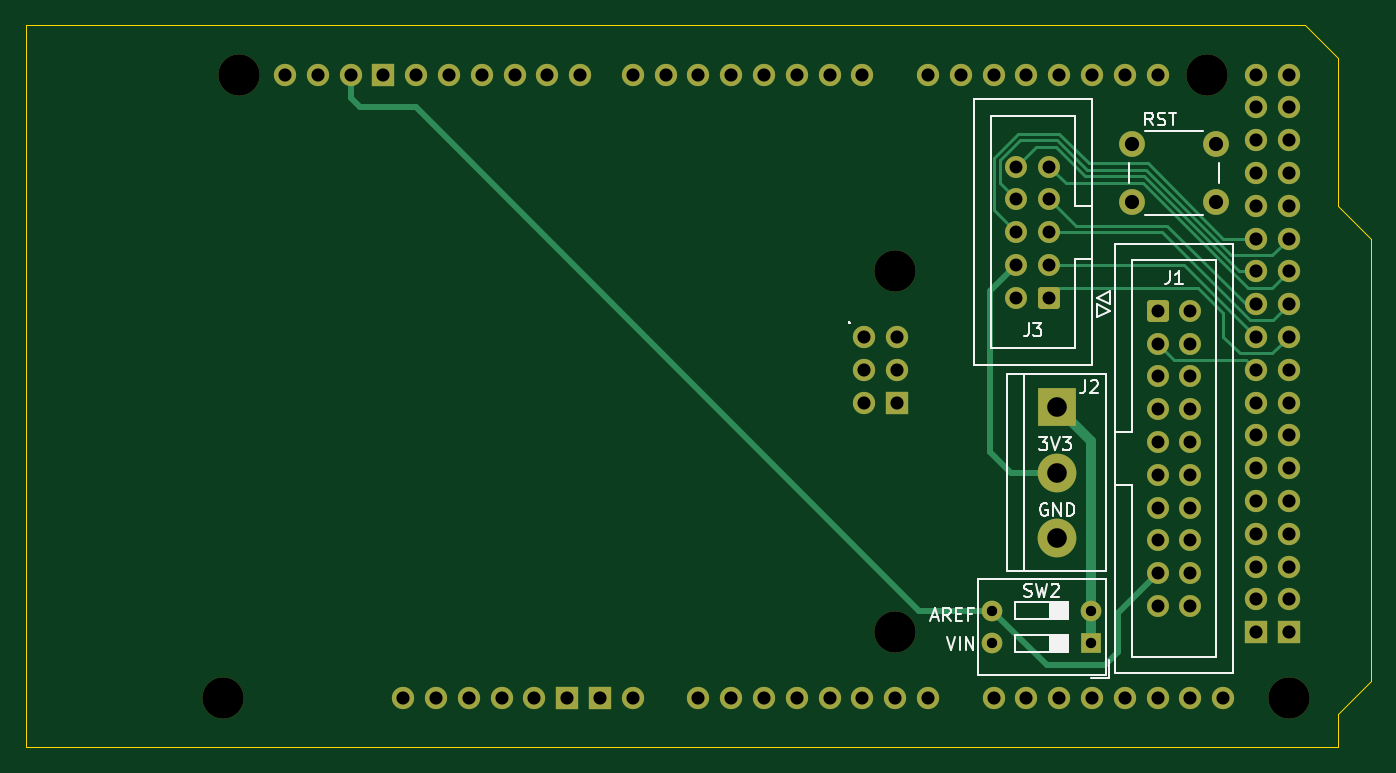
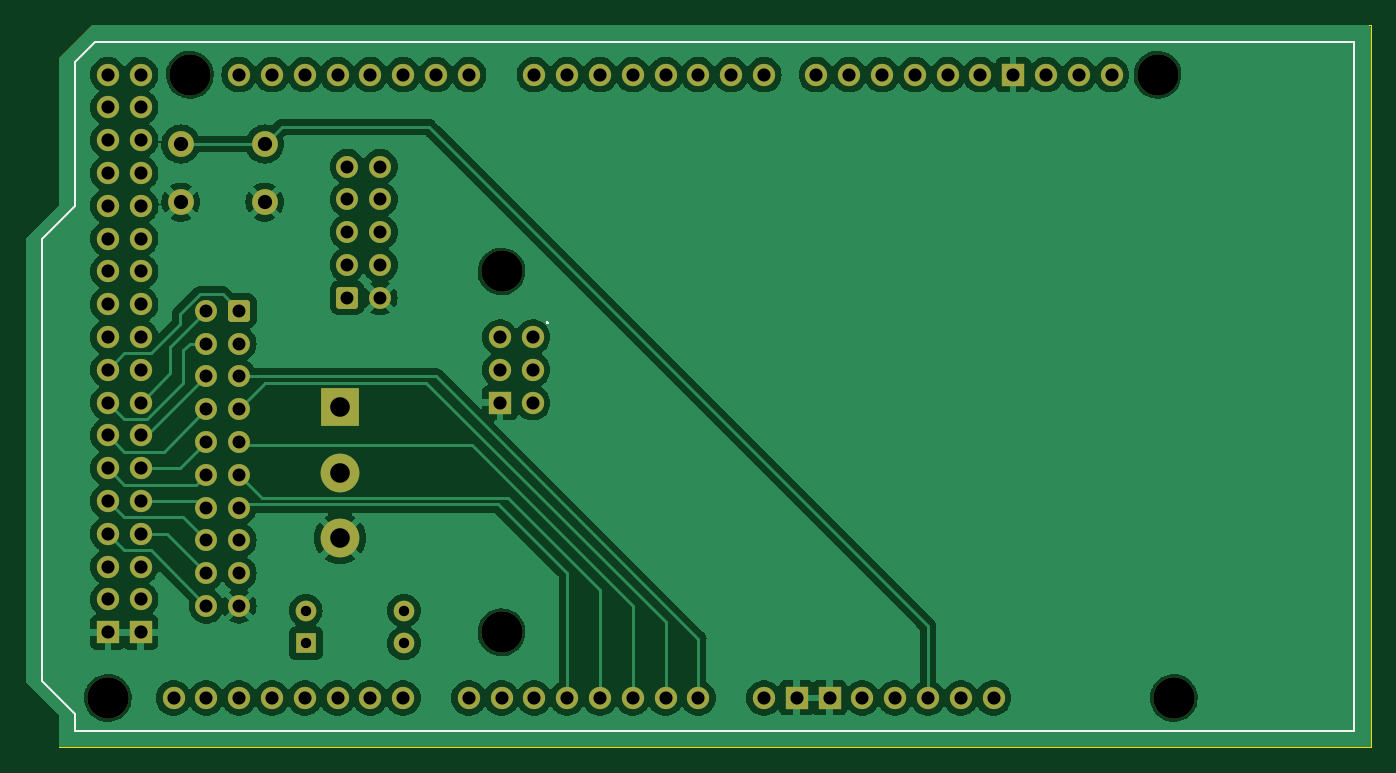
Circuit board: 11 layer files. Board 104.1 x 55.9 mm.
- bottom_copper: Control Panel Mega Shield-B_Cu.gbr (154676 bytes)
- bottom_mask: Control Panel Mega Shield-B_Mask.gbr (4919 bytes)
- paste: Control Panel Mega Shield-B_Paste.gbr (465 bytes)
- bottom_silk: Control Panel Mega Shield-B_Silkscreen.gbr (1122 bytes)
- outline: Control Panel Mega Shield-Edge_Cuts.gbr (736 bytes)
- top_copper: Control Panel Mega Shield-F_Cu.gbr (14114 bytes)
- top_mask: Control Panel Mega Shield-F_Mask.gbr (4919 bytes)
- paste: Control Panel Mega Shield-F_Paste.gbr (465 bytes)
- top_silk: Control Panel Mega Shield-F_Silkscreen.gbr (13653 bytes)
- drill: Control Panel Mega Shield-NPTH.drl (395 bytes)
- drill: Control Panel Mega Shield-PTH.drl (2023 bytes)

=== bottom_copper: Control Panel Mega Shield-B_Cu.gbr (154676 bytes, source omitted) ===
=== bottom_mask: Control Panel Mega Shield-B_Mask.gbr ===
%TF.GenerationSoftware,KiCad,Pcbnew,7.0.6*%
%TF.CreationDate,2023-09-19T12:42:17+08:00*%
%TF.ProjectId,Control Panel Mega Shield,436f6e74-726f-46c2-9050-616e656c204d,0*%
%TF.SameCoordinates,Original*%
%TF.FileFunction,Soldermask,Bot*%
%TF.FilePolarity,Negative*%
%FSLAX46Y46*%
G04 Gerber Fmt 4.6, Leading zero omitted, Abs format (unit mm)*
G04 Created by KiCad (PCBNEW 7.0.6) date 2023-09-19 12:42:17*
%MOMM*%
%LPD*%
G01*
G04 APERTURE LIST*
G04 Aperture macros list*
%AMRoundRect*
0 Rectangle with rounded corners*
0 $1 Rounding radius*
0 $2 $3 $4 $5 $6 $7 $8 $9 X,Y pos of 4 corners*
0 Add a 4 corners polygon primitive as box body*
4,1,4,$2,$3,$4,$5,$6,$7,$8,$9,$2,$3,0*
0 Add four circle primitives for the rounded corners*
1,1,$1+$1,$2,$3*
1,1,$1+$1,$4,$5*
1,1,$1+$1,$6,$7*
1,1,$1+$1,$8,$9*
0 Add four rect primitives between the rounded corners*
20,1,$1+$1,$2,$3,$4,$5,0*
20,1,$1+$1,$4,$5,$6,$7,0*
20,1,$1+$1,$6,$7,$8,$9,0*
20,1,$1+$1,$8,$9,$2,$3,0*%
G04 Aperture macros list end*
%ADD10R,1.600000X1.600000*%
%ADD11O,1.600000X1.600000*%
%ADD12C,2.000000*%
%ADD13C,1.700000*%
%ADD14RoundRect,0.250000X-0.600000X-0.600000X0.600000X-0.600000X0.600000X0.600000X-0.600000X0.600000X0*%
%ADD15RoundRect,0.250000X0.600000X0.600000X-0.600000X0.600000X-0.600000X-0.600000X0.600000X-0.600000X0*%
%ADD16C,3.000000*%
%ADD17R,3.000000X3.000000*%
%ADD18C,3.200000*%
%ADD19O,1.727200X1.727200*%
%ADD20R,1.727200X1.727200*%
G04 APERTURE END LIST*
D10*
%TO.C,SW2*%
X81200000Y-46576000D03*
D11*
X81200000Y-44036000D03*
X73580000Y-44036000D03*
X73580000Y-46576000D03*
%TD*%
D12*
%TO.C,SW1*%
X90880000Y-12410000D03*
X84380000Y-12410000D03*
X90880000Y-7910000D03*
X84380000Y-7910000D03*
%TD*%
D13*
%TO.C,J1*%
X88900000Y-43688000D03*
X86360000Y-43688000D03*
X88900000Y-41148000D03*
X86360000Y-41148000D03*
X88900000Y-38608000D03*
X86360000Y-38608000D03*
X88900000Y-36068000D03*
X86360000Y-36068000D03*
X88900000Y-33528000D03*
X86360000Y-33528000D03*
X88900000Y-30988000D03*
X86360000Y-30988000D03*
X88900000Y-28448000D03*
X86360000Y-28448000D03*
X88900000Y-25908000D03*
X86360000Y-25908000D03*
X88900000Y-23368000D03*
X86360000Y-23368000D03*
X88900000Y-20828000D03*
D14*
X86360000Y-20828000D03*
%TD*%
D13*
%TO.C,J3*%
X75438000Y-9652000D03*
X77978000Y-9652000D03*
X75438000Y-12192000D03*
X77978000Y-12192000D03*
X75438000Y-14732000D03*
X77978000Y-14732000D03*
X75438000Y-17272000D03*
X77978000Y-17272000D03*
X75438000Y-19812000D03*
D15*
X77978000Y-19812000D03*
%TD*%
D16*
%TO.C,J2*%
X78550000Y-38428000D03*
X78550000Y-33348000D03*
D17*
X78550000Y-28268000D03*
%TD*%
D18*
%TO.C,XA1*%
X13970000Y-50800000D03*
X15240000Y-2540000D03*
D19*
X27940000Y-50800000D03*
D18*
X66040000Y-17780000D03*
X66040000Y-45720000D03*
X90170000Y-2540000D03*
X96520000Y-50800000D03*
D19*
X35560000Y-50800000D03*
X38100000Y-50800000D03*
X66167000Y-22860000D03*
X93980000Y-2540000D03*
X96520000Y-2540000D03*
X50800000Y-50800000D03*
X53340000Y-50800000D03*
X55880000Y-50800000D03*
X58420000Y-50800000D03*
X60960000Y-50800000D03*
X63500000Y-50800000D03*
X66040000Y-50800000D03*
X68580000Y-50800000D03*
X73660000Y-50800000D03*
X76200000Y-50800000D03*
X78740000Y-50800000D03*
X81280000Y-50800000D03*
X83820000Y-50800000D03*
X86360000Y-50800000D03*
X88900000Y-50800000D03*
X91440000Y-50800000D03*
X23876000Y-2540000D03*
X63500000Y-2540000D03*
X60960000Y-2540000D03*
X58420000Y-2540000D03*
X55880000Y-2540000D03*
X53340000Y-2540000D03*
X50800000Y-2540000D03*
X48260000Y-2540000D03*
X45720000Y-2540000D03*
X41656000Y-2540000D03*
X39116000Y-2540000D03*
X36576000Y-2540000D03*
X34036000Y-2540000D03*
X31496000Y-2540000D03*
X28956000Y-2540000D03*
X68580000Y-2540000D03*
X71120000Y-2540000D03*
X73660000Y-2540000D03*
X76200000Y-2540000D03*
X78740000Y-2540000D03*
X81280000Y-2540000D03*
X83820000Y-2540000D03*
X86360000Y-2540000D03*
X93980000Y-5080000D03*
X96520000Y-5080000D03*
X93980000Y-7620000D03*
X96520000Y-7620000D03*
X93980000Y-10160000D03*
X96520000Y-10160000D03*
X93980000Y-12700000D03*
X96520000Y-12700000D03*
X93980000Y-15240000D03*
X96520000Y-15240000D03*
X93980000Y-17780000D03*
X96520000Y-17780000D03*
X93980000Y-20320000D03*
X96520000Y-20320000D03*
X93980000Y-22860000D03*
X96520000Y-22860000D03*
X93980000Y-25400000D03*
X96520000Y-25400000D03*
X93980000Y-27940000D03*
X96520000Y-27940000D03*
X93980000Y-30480000D03*
X96520000Y-30480000D03*
X93980000Y-33020000D03*
X96520000Y-33020000D03*
X93980000Y-35560000D03*
X96520000Y-35560000D03*
X93980000Y-38100000D03*
X96520000Y-38100000D03*
X93980000Y-40640000D03*
X96520000Y-40640000D03*
X93980000Y-43180000D03*
X96520000Y-43180000D03*
D20*
X26416000Y-2540000D03*
X40640000Y-50800000D03*
X43180000Y-50800000D03*
X66167000Y-27940000D03*
X93980000Y-45720000D03*
X96520000Y-45720000D03*
D19*
X30480000Y-50800000D03*
X63627000Y-22860000D03*
X66167000Y-25400000D03*
X33020000Y-50800000D03*
X63627000Y-27940000D03*
X63627000Y-25400000D03*
X18796000Y-2540000D03*
X21336000Y-2540000D03*
X45720000Y-50800000D03*
%TD*%
M02*

=== paste: Control Panel Mega Shield-B_Paste.gbr ===
%TF.GenerationSoftware,KiCad,Pcbnew,7.0.6*%
%TF.CreationDate,2023-09-19T12:42:17+08:00*%
%TF.ProjectId,Control Panel Mega Shield,436f6e74-726f-46c2-9050-616e656c204d,0*%
%TF.SameCoordinates,Original*%
%TF.FileFunction,Paste,Bot*%
%TF.FilePolarity,Positive*%
%FSLAX46Y46*%
G04 Gerber Fmt 4.6, Leading zero omitted, Abs format (unit mm)*
G04 Created by KiCad (PCBNEW 7.0.6) date 2023-09-19 12:42:17*
%MOMM*%
%LPD*%
G01*
G04 APERTURE LIST*
G04 APERTURE END LIST*
M02*

=== bottom_silk: Control Panel Mega Shield-B_Silkscreen.gbr ===
%TF.GenerationSoftware,KiCad,Pcbnew,7.0.6*%
%TF.CreationDate,2023-09-19T12:42:17+08:00*%
%TF.ProjectId,Control Panel Mega Shield,436f6e74-726f-46c2-9050-616e656c204d,0*%
%TF.SameCoordinates,Original*%
%TF.FileFunction,Legend,Bot*%
%TF.FilePolarity,Positive*%
%FSLAX46Y46*%
G04 Gerber Fmt 4.6, Leading zero omitted, Abs format (unit mm)*
G04 Created by KiCad (PCBNEW 7.0.6) date 2023-09-19 12:42:17*
%MOMM*%
%LPD*%
G01*
G04 APERTURE LIST*
%ADD10C,0.150000*%
G04 APERTURE END LIST*
D10*
X62484000Y-21695580D02*
X62531619Y-21743200D01*
X62531619Y-21743200D02*
X62484000Y-21790819D01*
X62484000Y-21790819D02*
X62436381Y-21743200D01*
X62436381Y-21743200D02*
X62484000Y-21695580D01*
X62484000Y-21695580D02*
X62484000Y-21790819D01*
%TO.C,XA1*%
X0Y0D02*
X0Y-53340000D01*
X0Y0D02*
X97536000Y0D01*
X0Y-53340000D02*
X99060000Y-53340000D01*
X97536000Y0D02*
X99060000Y-1524000D01*
X99060000Y-12700000D02*
X99060000Y-1524000D01*
X99060000Y-52070000D02*
X101600000Y-49530000D01*
X99060000Y-53340000D02*
X99060000Y-52070000D01*
X101600000Y-15240000D02*
X99060000Y-12700000D01*
X101600000Y-49530000D02*
X101600000Y-15240000D01*
%TD*%
M02*

=== outline: Control Panel Mega Shield-Edge_Cuts.gbr ===
%TF.GenerationSoftware,KiCad,Pcbnew,7.0.6*%
%TF.CreationDate,2023-09-19T12:42:17+08:00*%
%TF.ProjectId,Control Panel Mega Shield,436f6e74-726f-46c2-9050-616e656c204d,0*%
%TF.SameCoordinates,Original*%
%TF.FileFunction,Profile,NP*%
%FSLAX46Y46*%
G04 Gerber Fmt 4.6, Leading zero omitted, Abs format (unit mm)*
G04 Created by KiCad (PCBNEW 7.0.6) date 2023-09-19 12:42:17*
%MOMM*%
%LPD*%
G01*
G04 APERTURE LIST*
%TA.AperFunction,Profile*%
%ADD10C,0.100000*%
%TD*%
G04 APERTURE END LIST*
D10*
X100330000Y-1270000D02*
X100330000Y-12700000D01*
X102870000Y-15240000D01*
X102870000Y-49530000D01*
X100330000Y-52070000D01*
X100330000Y-54610000D01*
X-1270000Y-54610000D01*
X-1270000Y1270000D01*
X97790000Y1270000D01*
X100330000Y-1270000D01*
M02*

=== top_copper: Control Panel Mega Shield-F_Cu.gbr (14114 bytes, source omitted) ===
=== top_mask: Control Panel Mega Shield-F_Mask.gbr ===
%TF.GenerationSoftware,KiCad,Pcbnew,7.0.6*%
%TF.CreationDate,2023-09-19T12:42:17+08:00*%
%TF.ProjectId,Control Panel Mega Shield,436f6e74-726f-46c2-9050-616e656c204d,0*%
%TF.SameCoordinates,Original*%
%TF.FileFunction,Soldermask,Top*%
%TF.FilePolarity,Negative*%
%FSLAX46Y46*%
G04 Gerber Fmt 4.6, Leading zero omitted, Abs format (unit mm)*
G04 Created by KiCad (PCBNEW 7.0.6) date 2023-09-19 12:42:17*
%MOMM*%
%LPD*%
G01*
G04 APERTURE LIST*
G04 Aperture macros list*
%AMRoundRect*
0 Rectangle with rounded corners*
0 $1 Rounding radius*
0 $2 $3 $4 $5 $6 $7 $8 $9 X,Y pos of 4 corners*
0 Add a 4 corners polygon primitive as box body*
4,1,4,$2,$3,$4,$5,$6,$7,$8,$9,$2,$3,0*
0 Add four circle primitives for the rounded corners*
1,1,$1+$1,$2,$3*
1,1,$1+$1,$4,$5*
1,1,$1+$1,$6,$7*
1,1,$1+$1,$8,$9*
0 Add four rect primitives between the rounded corners*
20,1,$1+$1,$2,$3,$4,$5,0*
20,1,$1+$1,$4,$5,$6,$7,0*
20,1,$1+$1,$6,$7,$8,$9,0*
20,1,$1+$1,$8,$9,$2,$3,0*%
G04 Aperture macros list end*
%ADD10R,1.600000X1.600000*%
%ADD11O,1.600000X1.600000*%
%ADD12C,2.000000*%
%ADD13C,1.700000*%
%ADD14RoundRect,0.250000X-0.600000X-0.600000X0.600000X-0.600000X0.600000X0.600000X-0.600000X0.600000X0*%
%ADD15RoundRect,0.250000X0.600000X0.600000X-0.600000X0.600000X-0.600000X-0.600000X0.600000X-0.600000X0*%
%ADD16C,3.000000*%
%ADD17R,3.000000X3.000000*%
%ADD18C,3.200000*%
%ADD19O,1.727200X1.727200*%
%ADD20R,1.727200X1.727200*%
G04 APERTURE END LIST*
D10*
%TO.C,SW2*%
X81200000Y-46576000D03*
D11*
X81200000Y-44036000D03*
X73580000Y-44036000D03*
X73580000Y-46576000D03*
%TD*%
D12*
%TO.C,SW1*%
X90880000Y-12410000D03*
X84380000Y-12410000D03*
X90880000Y-7910000D03*
X84380000Y-7910000D03*
%TD*%
D13*
%TO.C,J1*%
X88900000Y-43688000D03*
X86360000Y-43688000D03*
X88900000Y-41148000D03*
X86360000Y-41148000D03*
X88900000Y-38608000D03*
X86360000Y-38608000D03*
X88900000Y-36068000D03*
X86360000Y-36068000D03*
X88900000Y-33528000D03*
X86360000Y-33528000D03*
X88900000Y-30988000D03*
X86360000Y-30988000D03*
X88900000Y-28448000D03*
X86360000Y-28448000D03*
X88900000Y-25908000D03*
X86360000Y-25908000D03*
X88900000Y-23368000D03*
X86360000Y-23368000D03*
X88900000Y-20828000D03*
D14*
X86360000Y-20828000D03*
%TD*%
D13*
%TO.C,J3*%
X75438000Y-9652000D03*
X77978000Y-9652000D03*
X75438000Y-12192000D03*
X77978000Y-12192000D03*
X75438000Y-14732000D03*
X77978000Y-14732000D03*
X75438000Y-17272000D03*
X77978000Y-17272000D03*
X75438000Y-19812000D03*
D15*
X77978000Y-19812000D03*
%TD*%
D16*
%TO.C,J2*%
X78550000Y-38428000D03*
X78550000Y-33348000D03*
D17*
X78550000Y-28268000D03*
%TD*%
D18*
%TO.C,XA1*%
X13970000Y-50800000D03*
X15240000Y-2540000D03*
D19*
X27940000Y-50800000D03*
D18*
X66040000Y-17780000D03*
X66040000Y-45720000D03*
X90170000Y-2540000D03*
X96520000Y-50800000D03*
D19*
X35560000Y-50800000D03*
X38100000Y-50800000D03*
X66167000Y-22860000D03*
X93980000Y-2540000D03*
X96520000Y-2540000D03*
X50800000Y-50800000D03*
X53340000Y-50800000D03*
X55880000Y-50800000D03*
X58420000Y-50800000D03*
X60960000Y-50800000D03*
X63500000Y-50800000D03*
X66040000Y-50800000D03*
X68580000Y-50800000D03*
X73660000Y-50800000D03*
X76200000Y-50800000D03*
X78740000Y-50800000D03*
X81280000Y-50800000D03*
X83820000Y-50800000D03*
X86360000Y-50800000D03*
X88900000Y-50800000D03*
X91440000Y-50800000D03*
X23876000Y-2540000D03*
X63500000Y-2540000D03*
X60960000Y-2540000D03*
X58420000Y-2540000D03*
X55880000Y-2540000D03*
X53340000Y-2540000D03*
X50800000Y-2540000D03*
X48260000Y-2540000D03*
X45720000Y-2540000D03*
X41656000Y-2540000D03*
X39116000Y-2540000D03*
X36576000Y-2540000D03*
X34036000Y-2540000D03*
X31496000Y-2540000D03*
X28956000Y-2540000D03*
X68580000Y-2540000D03*
X71120000Y-2540000D03*
X73660000Y-2540000D03*
X76200000Y-2540000D03*
X78740000Y-2540000D03*
X81280000Y-2540000D03*
X83820000Y-2540000D03*
X86360000Y-2540000D03*
X93980000Y-5080000D03*
X96520000Y-5080000D03*
X93980000Y-7620000D03*
X96520000Y-7620000D03*
X93980000Y-10160000D03*
X96520000Y-10160000D03*
X93980000Y-12700000D03*
X96520000Y-12700000D03*
X93980000Y-15240000D03*
X96520000Y-15240000D03*
X93980000Y-17780000D03*
X96520000Y-17780000D03*
X93980000Y-20320000D03*
X96520000Y-20320000D03*
X93980000Y-22860000D03*
X96520000Y-22860000D03*
X93980000Y-25400000D03*
X96520000Y-25400000D03*
X93980000Y-27940000D03*
X96520000Y-27940000D03*
X93980000Y-30480000D03*
X96520000Y-30480000D03*
X93980000Y-33020000D03*
X96520000Y-33020000D03*
X93980000Y-35560000D03*
X96520000Y-35560000D03*
X93980000Y-38100000D03*
X96520000Y-38100000D03*
X93980000Y-40640000D03*
X96520000Y-40640000D03*
X93980000Y-43180000D03*
X96520000Y-43180000D03*
D20*
X26416000Y-2540000D03*
X40640000Y-50800000D03*
X43180000Y-50800000D03*
X66167000Y-27940000D03*
X93980000Y-45720000D03*
X96520000Y-45720000D03*
D19*
X30480000Y-50800000D03*
X63627000Y-22860000D03*
X66167000Y-25400000D03*
X33020000Y-50800000D03*
X63627000Y-27940000D03*
X63627000Y-25400000D03*
X18796000Y-2540000D03*
X21336000Y-2540000D03*
X45720000Y-50800000D03*
%TD*%
M02*

=== paste: Control Panel Mega Shield-F_Paste.gbr ===
%TF.GenerationSoftware,KiCad,Pcbnew,7.0.6*%
%TF.CreationDate,2023-09-19T12:42:17+08:00*%
%TF.ProjectId,Control Panel Mega Shield,436f6e74-726f-46c2-9050-616e656c204d,0*%
%TF.SameCoordinates,Original*%
%TF.FileFunction,Paste,Top*%
%TF.FilePolarity,Positive*%
%FSLAX46Y46*%
G04 Gerber Fmt 4.6, Leading zero omitted, Abs format (unit mm)*
G04 Created by KiCad (PCBNEW 7.0.6) date 2023-09-19 12:42:17*
%MOMM*%
%LPD*%
G01*
G04 APERTURE LIST*
G04 APERTURE END LIST*
M02*

=== top_silk: Control Panel Mega Shield-F_Silkscreen.gbr (13653 bytes, source omitted) ===
=== drill: Control Panel Mega Shield-NPTH.drl ===
M48
; DRILL file {KiCad 7.0.6} date Tue Sep 19 12:42:19 2023
; FORMAT={-:-/ absolute / inch / decimal}
; #@! TF.CreationDate,2023-09-19T12:42:19+08:00
; #@! TF.GenerationSoftware,Kicad,Pcbnew,7.0.6
; #@! TF.FileFunction,NonPlated,1,2,NPTH
FMAT,2
INCH
; #@! TA.AperFunction,NonPlated,NPTH,ComponentDrill
T1C0.1260
%
G90
G05
T1
X0.55Y-2.0
X0.6Y-0.1
X2.6Y-0.7
X2.6Y-1.8
X3.55Y-0.1
X3.8Y-2.0
T0
M30

=== drill: Control Panel Mega Shield-PTH.drl ===
M48
; DRILL file {KiCad 7.0.6} date Tue Sep 19 12:42:19 2023
; FORMAT={-:-/ absolute / inch / decimal}
; #@! TF.CreationDate,2023-09-19T12:42:19+08:00
; #@! TF.GenerationSoftware,Kicad,Pcbnew,7.0.6
; #@! TF.FileFunction,Plated,1,2,PTH
FMAT,2
INCH
; #@! TA.AperFunction,Plated,PTH,ComponentDrill
T1C0.0315
; #@! TA.AperFunction,Plated,PTH,ComponentDrill
T2C0.0394
; #@! TA.AperFunction,Plated,PTH,ComponentDrill
T3C0.0400
; #@! TA.AperFunction,Plated,PTH,ComponentDrill
T4C0.0433
; #@! TA.AperFunction,Plated,PTH,ComponentDrill
T5C0.0598
%
G90
G05
T1
X2.8969Y-1.7337
X2.8969Y-1.8337
X3.1969Y-1.7337
X3.1969Y-1.8337
T2
X2.97Y-0.38
X2.97Y-0.48
X2.97Y-0.58
X2.97Y-0.68
X2.97Y-0.78
X3.07Y-0.38
X3.07Y-0.48
X3.07Y-0.58
X3.07Y-0.68
X3.07Y-0.78
X3.4Y-0.82
X3.4Y-0.92
X3.4Y-1.02
X3.4Y-1.12
X3.4Y-1.22
X3.4Y-1.32
X3.4Y-1.42
X3.4Y-1.52
X3.4Y-1.62
X3.4Y-1.72
X3.5Y-0.82
X3.5Y-0.92
X3.5Y-1.02
X3.5Y-1.12
X3.5Y-1.22
X3.5Y-1.32
X3.5Y-1.42
X3.5Y-1.52
X3.5Y-1.62
X3.5Y-1.72
T3
X0.74Y-0.1
X0.84Y-0.1
X0.94Y-0.1
X1.04Y-0.1
X1.1Y-2.0
X1.14Y-0.1
X1.2Y-2.0
X1.24Y-0.1
X1.3Y-2.0
X1.34Y-0.1
X1.4Y-2.0
X1.44Y-0.1
X1.5Y-2.0
X1.54Y-0.1
X1.6Y-2.0
X1.64Y-0.1
X1.7Y-2.0
X1.8Y-0.1
X1.8Y-2.0
X1.9Y-0.1
X2.0Y-0.1
X2.0Y-2.0
X2.1Y-0.1
X2.1Y-2.0
X2.2Y-0.1
X2.2Y-2.0
X2.3Y-0.1
X2.3Y-2.0
X2.4Y-0.1
X2.4Y-2.0
X2.5Y-0.1
X2.5Y-2.0
X2.505Y-0.9
X2.505Y-1.0
X2.505Y-1.1
X2.6Y-2.0
X2.605Y-0.9
X2.605Y-1.0
X2.605Y-1.1
X2.7Y-0.1
X2.7Y-2.0
X2.8Y-0.1
X2.9Y-0.1
X2.9Y-2.0
X3.0Y-0.1
X3.0Y-2.0
X3.1Y-0.1
X3.1Y-2.0
X3.2Y-0.1
X3.2Y-2.0
X3.3Y-0.1
X3.3Y-2.0
X3.4Y-0.1
X3.4Y-2.0
X3.5Y-2.0
X3.6Y-2.0
X3.7Y-0.1
X3.7Y-0.2
X3.7Y-0.3
X3.7Y-0.4
X3.7Y-0.5
X3.7Y-0.6
X3.7Y-0.7
X3.7Y-0.8
X3.7Y-0.9
X3.7Y-1.0
X3.7Y-1.1
X3.7Y-1.2
X3.7Y-1.3
X3.7Y-1.4
X3.7Y-1.5
X3.7Y-1.6
X3.7Y-1.7
X3.7Y-1.8
X3.8Y-0.1
X3.8Y-0.2
X3.8Y-0.3
X3.8Y-0.4
X3.8Y-0.5
X3.8Y-0.6
X3.8Y-0.7
X3.8Y-0.8
X3.8Y-0.9
X3.8Y-1.0
X3.8Y-1.1
X3.8Y-1.2
X3.8Y-1.3
X3.8Y-1.4
X3.8Y-1.5
X3.8Y-1.6
X3.8Y-1.7
X3.8Y-1.8
T4
X3.322Y-0.3114
X3.322Y-0.4886
X3.578Y-0.3114
X3.578Y-0.4886
T5
X3.0925Y-1.1129
X3.0925Y-1.3129
X3.0925Y-1.5129
T0
M30

